Labelled photos from "traffic_sign_dataset_clase", an image-classification folder in farisea/my_rUBot_mecanum. The possible labels are: forbidden, give way, left, nothing, right, stop.

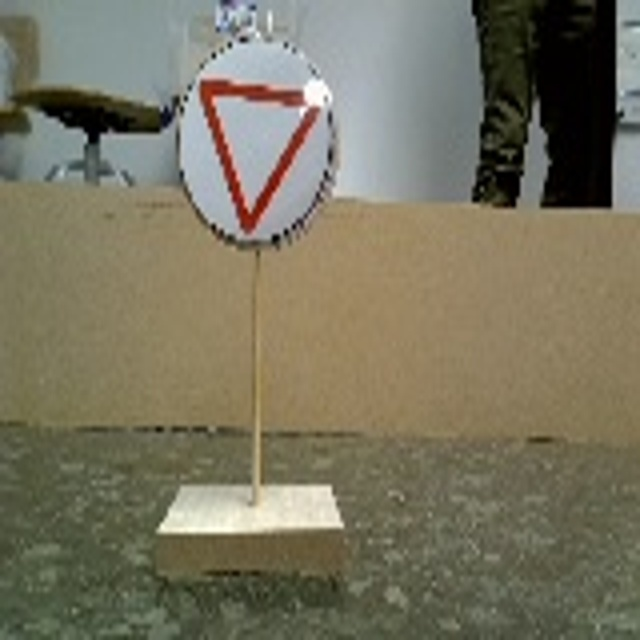
Label: give way

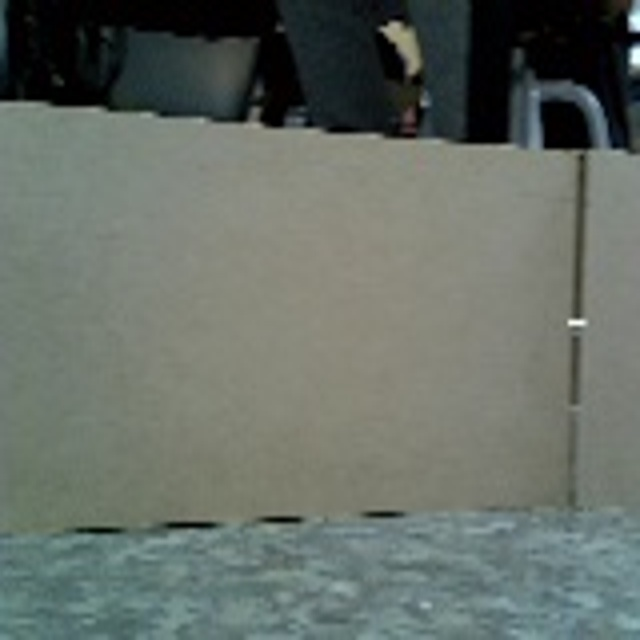
Label: nothing

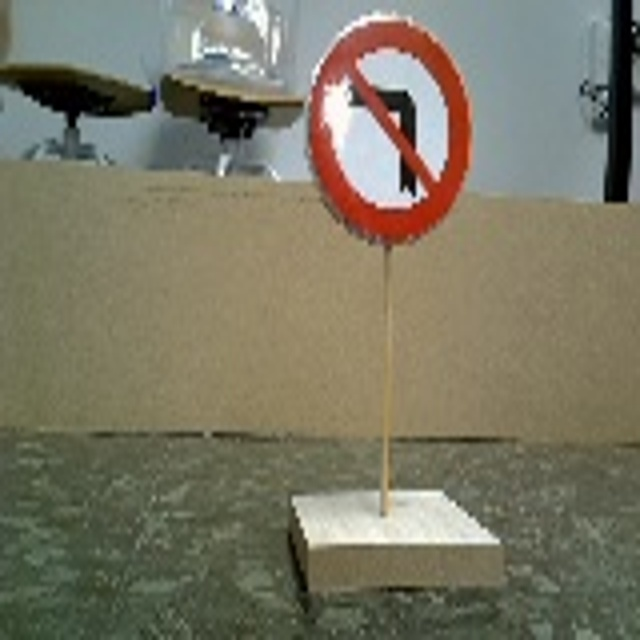
Label: right

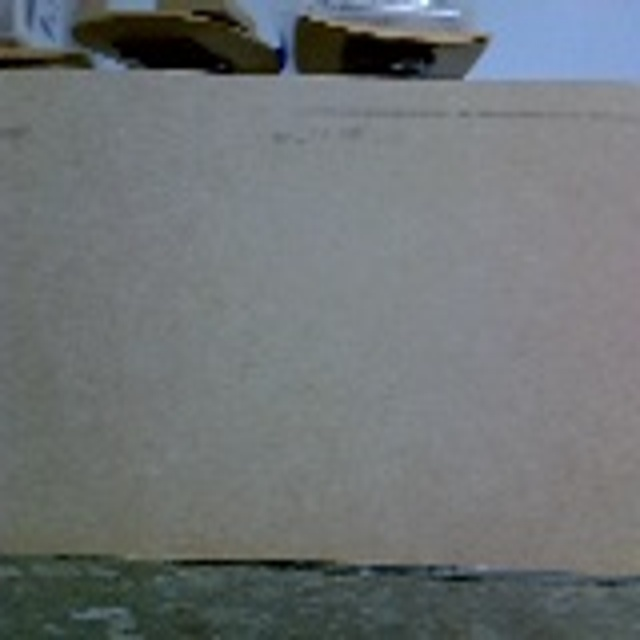
Label: nothing

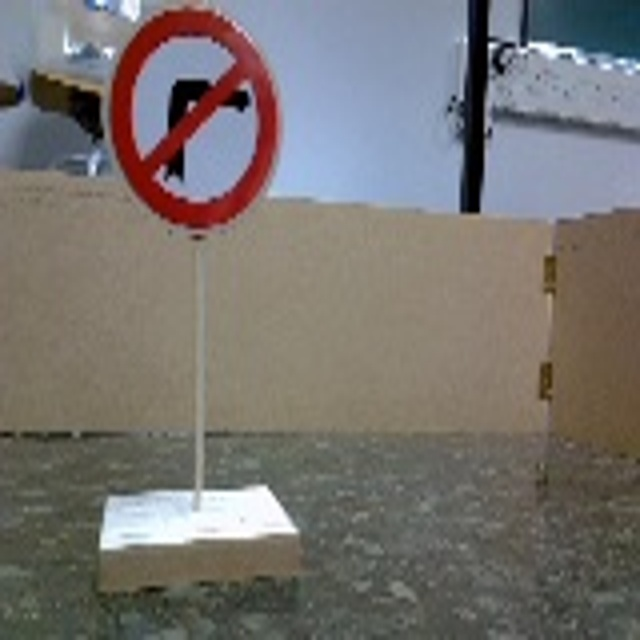
Label: left

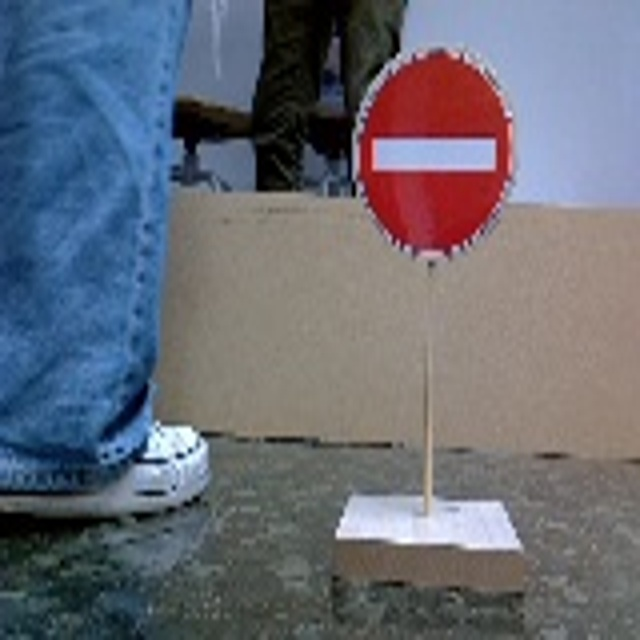
Label: forbidden
